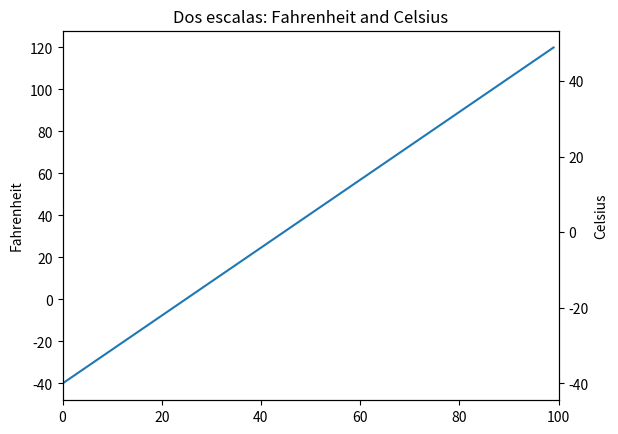

Here is the Python script that generated this plot:
"""
Demo of how to display two scales on the left and right y axis.

This example uses the Fahrenheit and Celsius scales.
"""
import matplotlib.pyplot as plt
import numpy as np


def fahrenheit2celsius(temp):
    """
    Returns temperature in Celsius.
    """
    return (5. / 9.) * (temp - 32)


def convert_ax_c_to_celsius(ax_f):
    """
    Update second axis according with first axis.
    """
    y1, y2 = ax_f.get_ylim()
    ax_c.set_ylim(fahrenheit2celsius(y1), fahrenheit2celsius(y2))
    ax_c.figure.canvas.draw()

fig, ax_f = plt.subplots()
ax_c = ax_f.twinx()

# automatically update ylim of ax2 when ylim of ax1 changes.
ax_f.callbacks.connect("ylim_changed", convert_ax_c_to_celsius)
ax_f.plot(np.linspace(-40, 120, 100))
ax_f.set_xlim(0, 100)

ax_f.set_title('Dos escalas: Fahrenheit and Celsius')
ax_f.set_ylabel('Fahrenheit')
ax_c.set_ylabel('Celsius')

plt.show()
